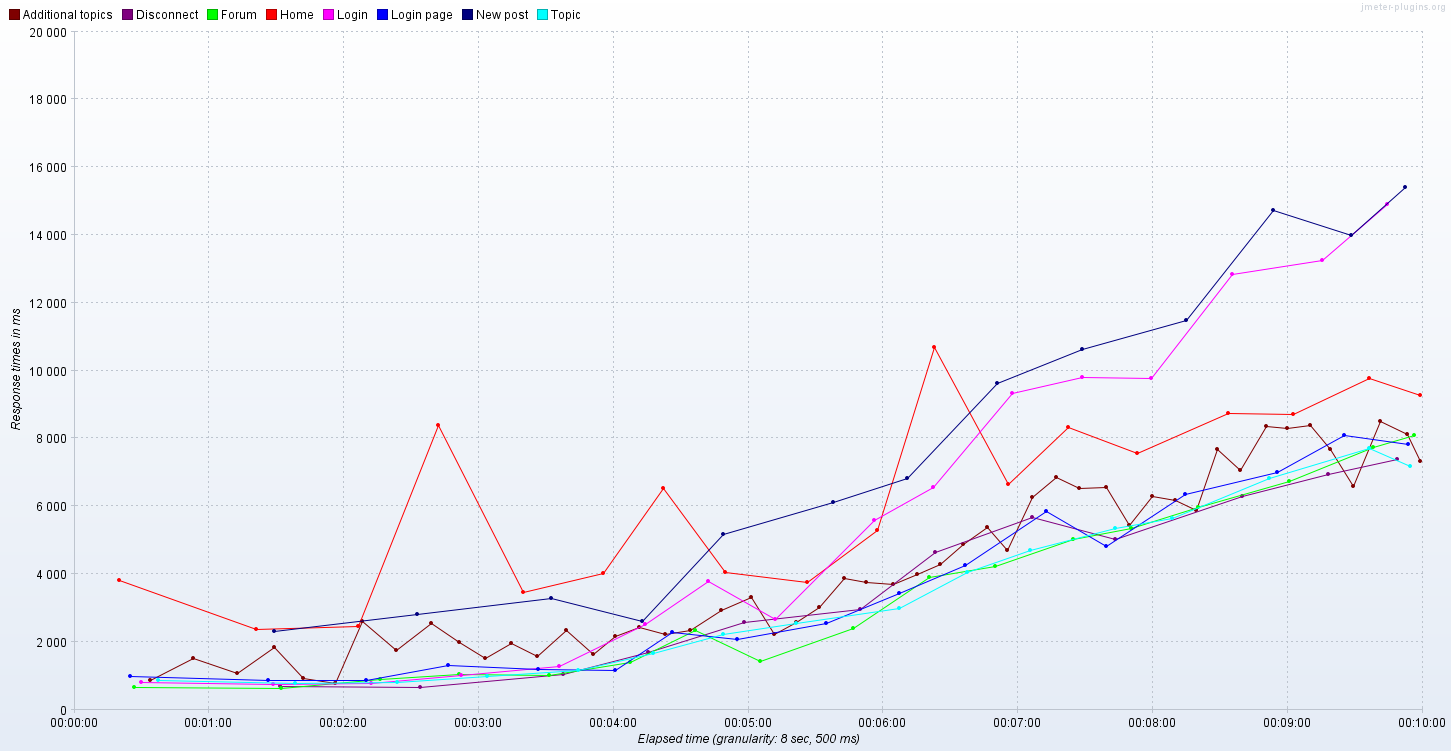

Values plotted in this chart, from the file beside it:
Elapsed time; Additional topics; Disconnect; Forum; Home; Login; Login page; New post; Topic
14:26:58,500; ; ; ; 1717; ; ; ; 
14:26:59,0; ; ; ; 2359; ; ; ; 
14:26:59,500; ; ; ; 2785; ; ; ; 
14:27:00,0; ; ; ; ; ; 394.5; ; 
14:27:02,0; ; ; ; ; 1037; ; ; 
14:27:03,0; ; ; ; 5824; ; 1551; ; 
14:27:03,500; ; ; ; 6386; ; ; ; 
14:27:04,0; ; ; ; 7539; 2630; ; ; 
14:27:04,500; ; ; ; 7579; ; 725.0; ; 
14:27:05,0; ; ; ; 2287; ; 1128; ; 
14:27:05,500; ; ; 436.0; 6328; 700.0; 1098; ; 
14:27:06,0; ; ; ; ; ; 637.5; ; 
14:27:06,500; ; ; 355.0; ; ; ; ; 
14:27:07,0; ; ; ; ; 751.0; ; ; 
14:27:07,500; ; ; 843.0; ; 528.0; 1681; ; 
14:27:08,500; ; ; 755.0; ; 1120; 2043; ; 
14:27:09,0; ; ; 1330; ; ; ; ; 767.0
14:27:09,500; ; ; 329.0; ; ; ; ; 
14:27:10,0; ; ; 508.3; ; ; ; ; 
14:27:11,0; ; ; 390.0; ; 1702; ; ; 
14:27:12,0; ; ; ; 3844; ; ; ; 
14:27:12,500; ; ; 357.0; ; ; ; ; 
14:27:14,500; ; ; ; ; ; 635.0; ; 
14:27:15,0; ; ; ; ; ; ; ; 623.0
14:27:15,500; 1425; ; ; ; ; ; ; 320.0
14:27:16,0; ; ; ; ; 228.0; ; ; 328.0
14:27:16,500; ; ; 353.0; ; ; ; ; 
14:27:17,500; ; ; ; 1846; ; ; ; 
14:27:19,0; ; ; ; ; ; 1134; ; 455.0
14:27:19,500; ; ; ; ; ; ; ; 1102
14:27:21,0; ; ; ; ; 738.0; ; ; 
14:27:22,0; 985.0; ; ; ; ; ; ; 591.5
14:27:23,0; ; ; ; 1536; ; ; ; 
14:27:23,500; 408.0; ; ; ; ; ; ; 1480
14:27:24,0; 409.0; ; ; ; ; 642.0; ; 
14:27:25,0; 442.0; ; ; ; ; ; ; 
14:27:25,500; 401.0; ; 2060; ; ; ; ; 
14:27:26,500; ; ; ; ; 233.0; ; ; 
14:27:27,500; ; ; 335.0; ; ; ; ; 2001
14:27:28,500; 786.0; ; ; ; ; ; ; 2049
14:27:29,500; 937.0; ; ; ; ; ; ; 
14:27:30,500; 1406; ; ; ; ; ; ; 
14:27:31,500; 436.0; ; ; ; ; ; ; 
14:27:32,0; 668.0; ; ; ; ; ; ; 
14:27:33,0; ; ; ; 6354; ; ; ; 
14:27:33,500; 420.5; ; ; ; ; ; ; 
14:27:34,0; ; ; ; 386.0; ; 636.0; ; 
14:27:35,500; 785.0; ; ; ; ; ; ; 
14:27:36,0; ; ; ; ; 1652; ; ; 
14:27:36,500; ; ; ; ; ; 1551; ; 
14:27:37,0; 418.5; ; ; ; ; ; ; 
14:27:37,500; ; ; ; ; ; ; 1191; 
14:27:38,0; 3429; 46.0; ; ; 244.0; ; ; 1278
14:27:39,0; 392.0; ; ; ; ; ; ; 
14:27:39,500; 1112; ; ; ; ; ; ; 
14:27:40,0; 1138; ; ; ; ; ; ; 
14:27:40,500; ; ; 583.5; ; ; ; ; 451.0
14:27:41,500; 610.0; ; ; 2542; ; ; ; 
14:27:42,0; ; ; ; 2975; ; ; ; 
14:27:43,0; ; ; ; ; ; 929.0; ; 
... 1,045 more rows
